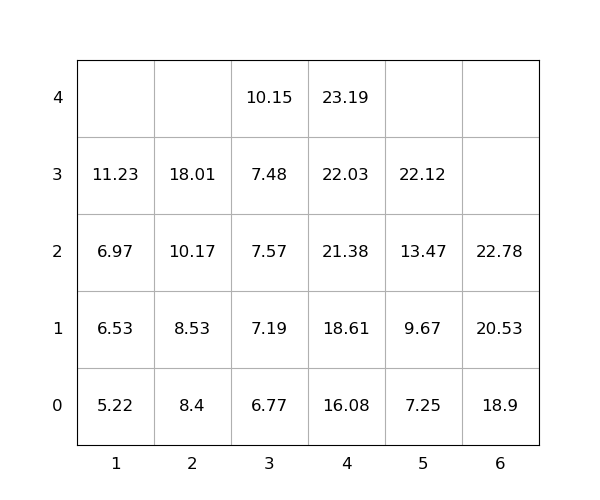

The data file committed next to this chart (first rows):
idx, loc_x, loc_y, loc_z, weight, seq, emerg, reloc, size(ft)
1, 4, 0, 0, 16.08, 1, 0, 0, 20
2, 2, 0, 0, 8.4, 2, 0, 0, 20
3, 4, 0, 1, 18.61, 3, 0, 0, 20
4, 3, 0, 0, 6.77, 4, 0, 0, 20
5, 4, 0, 2, 21.38, 5, 0, 3.915891862438235e-07, 20
6, 6, 0, 0, 18.9, 6, 0, 0, 20
7, 2, 0, 1, 8.53, 7, 0, 0, 20
8, 6, 0, 1, 20.53, 8, 0, 0, 20
9, 2, 0, 2, 10.17, 9, 0, 0, 20
10, 4, 0, 3, 22.03, 10, 0, 0, 20
11, 4, 0, 4, 23.19, 11, 0, 0, 20
12, 5, 0, 0, 7.25, 12, 0, 0, 20
13, 5, 0, 1, 9.67, 13, 0, 0, 20
14, 3, 0, 1, 7.19, 14, 0, 0, 20
15, 2, 0, 3, 18.01, 15, 0, 0, 20
16, 6, 0, 2, 22.78, 16, 0, 0, 20
17, 1, 0, 0, 5.22, 17, 0, 0, 20
18, 3, 0, 2, 7.57, 18, 0, 0, 20
19, 5, 0, 2, 13.47, 19, 0, 0, 20
20, 5, 0, 3, 22.12, 20, 0, 0, 20
21, 1, 0, 1, 6.53, 21, 0, 0, 20
22, 3, 0, 3, 7.48, 22, 0, 0, 20
23, 3, 0, 4, 10.15, 23, 0, 0, 20
24, 1, 0, 2, 6.97, 24, 0, 0, 20
25, 1, 0, 3, 11.23, 25, 0, 0, 20
